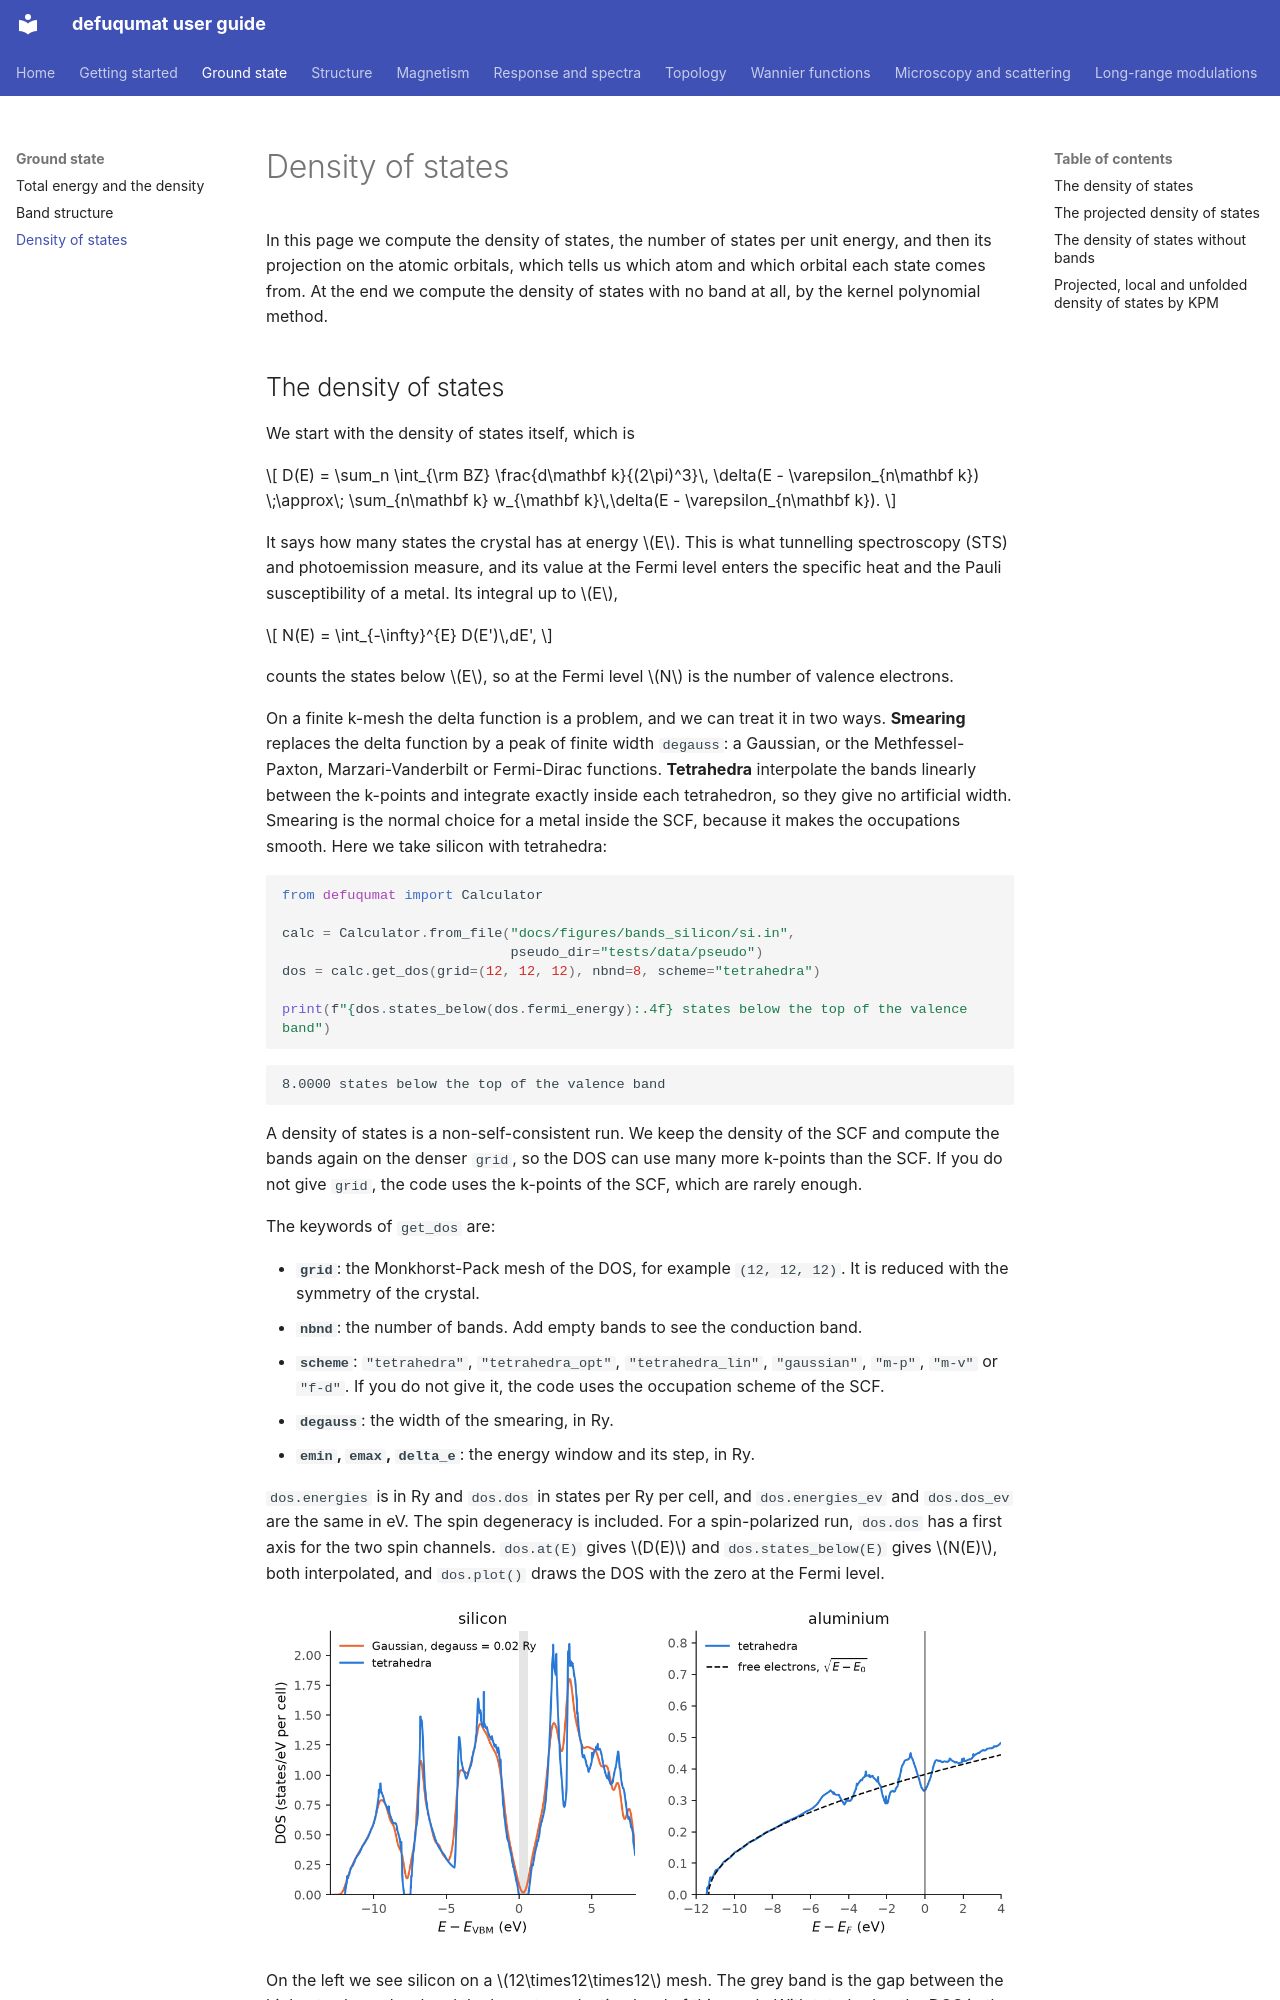

repository: joselado/defuqumat · page: dos/index.html · generator: mkdocs

# Density of states

In this page we compute the density of states, the number of states per unit
energy, and then its projection on the atomic orbitals, which tells us which atom
and which orbital each state comes from. At the end we compute the density of
states with no band at all, by the kernel polynomial method.

## The density of states

We start with the density of states itself, which is

$$
D(E) = \sum_n \int_{\rm BZ} \frac{d\mathbf k}{(2\pi)^3}\,
  \delta(E - \varepsilon_{n\mathbf k})
  \;\approx\; \sum_{n\mathbf k} w_{\mathbf k}\,\delta(E - \varepsilon_{n\mathbf k}).
$$

It says how many states the crystal has at energy $E$. This is what tunnelling
spectroscopy (STS) and photoemission measure, and its value at the Fermi level
enters the specific heat and the Pauli susceptibility of a metal. Its integral up
to $E$,

$$
N(E) = \int_{-\infty}^{E} D(E')\,dE',
$$

counts the states below $E$, so at the Fermi level $N$ is the number of valence
electrons.

On a finite k-mesh the delta function is a problem, and we can treat it in two
ways. **Smearing** replaces the delta function by a peak of finite width
`degauss`: a Gaussian, or the Methfessel-Paxton, Marzari-Vanderbilt or
Fermi-Dirac functions. **Tetrahedra** interpolate the bands linearly between the
k-points and integrate exactly inside each tetrahedron, so they give no
artificial width. Smearing is the normal choice for a metal inside the SCF,
because it makes the occupations smooth. Here we take silicon with tetrahedra:

```python
from defuqumat import Calculator

calc = Calculator.from_file("docs/figures/bands_silicon/si.in",
                            pseudo_dir="tests/data/pseudo")
dos = calc.get_dos(grid=(12, 12, 12), nbnd=8, scheme="tetrahedra")

print(f"{dos.states_below(dos.fermi_energy):.4f} states below the top of the valence band")
```

```
8.0000 states below the top of the valence band
```

A density of states is a non-self-consistent run. We keep the density of the SCF
and compute the bands again on the denser `grid`, so the DOS can use many more
k-points than the SCF. If you do not give `grid`, the code uses the k-points of
the SCF, which are rarely enough.

The keywords of `get_dos` are:

- **`grid`**: the Monkhorst-Pack mesh of the DOS, for example `(12, 12, 12)`.
  It is reduced with the symmetry of the crystal.
- **`nbnd`**: the number of bands. Add empty bands to see the conduction band.
- **`scheme`**: `"tetrahedra"`, `"tetrahedra_opt"`, `"tetrahedra_lin"`,
  `"gaussian"`, `"m-p"`, `"m-v"` or `"f-d"`. If you do not give it, the code
  uses the occupation scheme of the SCF.
- **`degauss`**: the width of the smearing, in Ry.
- **`emin`, `emax`, `delta_e`**: the energy window and its step, in Ry.

`dos.energies` is in Ry and `dos.dos` in states per Ry per cell, and
`dos.energies_ev` and `dos.dos_ev` are the same in eV. The spin degeneracy is
included. For a spin-polarized run, `dos.dos` has a first axis for the two spin
channels. `dos.at(E)` gives $D(E)$ and `dos.states_below(E)` gives $N(E)$, both
interpolated, and `dos.plot()` draws the DOS with the zero at the Fermi level.

![The density of states of silicon and of aluminium.](img/dos_silicon_aluminium.png#only-light)
![The density of states of silicon and of aluminium.](img/dos_silicon_aluminium-dark.png#only-dark)

On the left we see silicon on a $12\times12\times12$ mesh. The grey band is the
gap between the highest valence level and the lowest conduction level of this
mesh. With tetrahedra, the DOS in the gap is exactly zero. A Gaussian of 0.02 Ry
puts states into the gap, 0.02 states/eV at mid-gap, and these states do not
exist. The Gaussian also rounds the sharp peaks, which are the van Hove
singularities of the bands. So for an insulator, tetrahedra are the better choice.

On the right we see aluminium on a $16\times16\times16$ mesh, with tetrahedra. Up
to about 6 eV below the Fermi level, the DOS follows $\sqrt{E - E_0}$, the DOS of
free electrons in three dimensions (dashed). This is why aluminium is the
standard example of a nearly-free-electron metal. Near the Fermi level, the
deviations come from the gaps that the lattice potential opens at the zone
boundary. The integral of the DOS up to the Fermi level is 3.000001, the three
valence electrons of aluminium.

??? example "Code of this figure (docs/figures/dos_silicon_aluminium/)"

    ```python title="compute.py"
    --8<-- "dos_silicon_aluminium/compute.py"
    ```

    ```python title="plot.py"
    --8<-- "dos_silicon_aluminium/plot.py"
    ```
